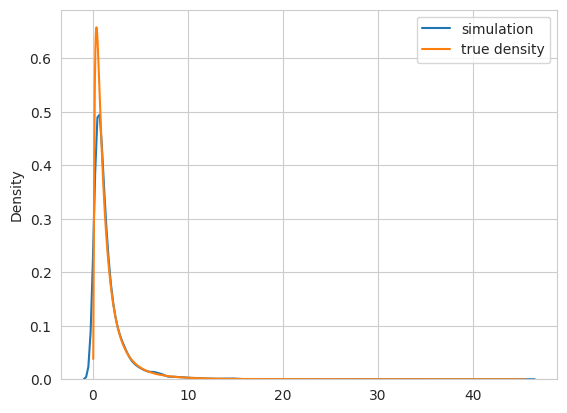

This chart was generated by the following Python code:
import numpy as np 
import matplotlib.pyplot as plt 
import seaborn as sns

def density_function(x):
	return 1/x * (1/(2*np.pi)**0.5) * np.e**(-np.log(x)**2/2)
	
if __name__ == '__main__':
	X = np.random.randn(10000)
	Y = [np.e**xi for xi in X]
	x = np.linspace(min(Y), max(Y), 10000)
	true_y = density_function(x)
	sns.set_style('whitegrid')
	sns.distplot(Y,hist=False,label='simulation')
	plt.plot(x, true_y,label='true density')
	plt.legend()
	plt.show()
